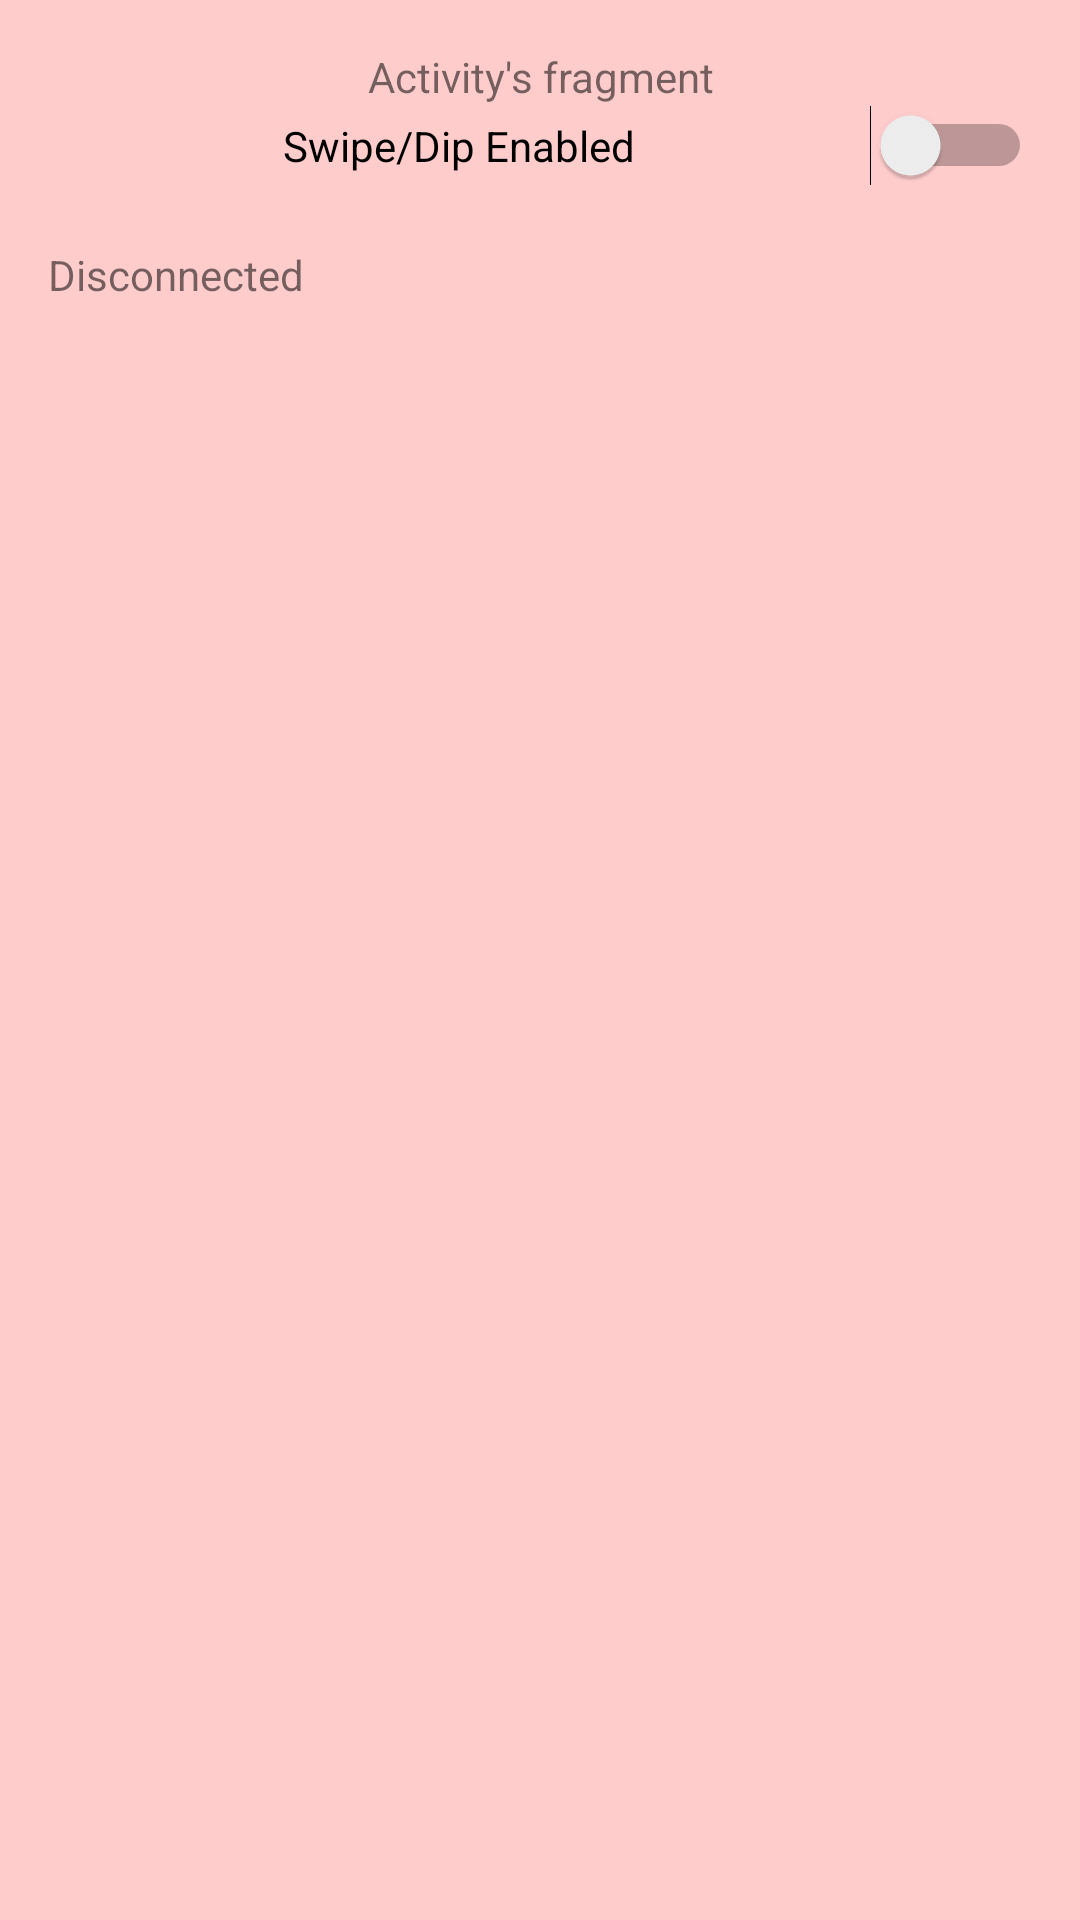

Write the Android layout XML for this screen, with the resource values it uses.
<!-- AndroidManifest.xml: application theme Theme.CardConnectDemo -->
<!-- res/layout/fragment_swiper_test.xml -->
<?xml version="1.0" encoding="utf-8"?>
<LinearLayout
    xmlns:android="http://schemas.android.com/apk/res/android"
    xmlns:tools="http://schemas.android.com/tools"
    android:layout_width="match_parent"
    android:layout_height="match_parent"
    android:background="@color/color_light_red"
    android:orientation="vertical"
    android:paddingBottom="@dimen/activity_vertical_margin"
    android:paddingLeft="@dimen/activity_horizontal_margin"
    android:paddingRight="@dimen/activity_horizontal_margin"
    android:paddingTop="@dimen/activity_vertical_margin"
    tools:context=".SwiperTestActivity">

    <TextView
        android:layout_width="match_parent"
        android:layout_height="wrap_content"
        android:gravity="center"
        android:text="@string/activity_s_fragment" />

    <Switch
        android:id="@+id/fragment_swiper_test_switchSwipeORTap"
        android:layout_width="match_parent"
        android:layout_height="wrap_content"
        android:gravity="center"
        android:text="Swipe/Dip Enabled"/>

    <TextView
        android:id="@+id/text_view_connection"
        android:layout_width="wrap_content"
        android:layout_height="wrap_content"
        android:layout_marginTop="@dimen/margin_xx_large"
        android:text="@string/disconnected" />

</LinearLayout>
<!-- resources referenced by this layout -->
<resources>
  <color name="color_light_red">#ffcccc</color>
  <dimen name="activity_horizontal_margin">16dp</dimen>
  <dimen name="activity_vertical_margin">16dp</dimen>
  <dimen name="margin_xx_large">20dp</dimen>
  <string name="activity_s_fragment">Activity\'s fragment</string>
  <string name="disconnected">Disconnected</string>
  <style name="Theme.CardConnectDemo" parent="Theme.AppCompat.DayNight.DarkActionBar">
          
          <item name="colorPrimary">@color/colorPrimary</item>
          
          
          <item name="colorSecondary">@color/colorAccent</item>
         
          
          <item name="android:statusBarColor" tools:targetApi="l">@color/colorAccent</item>
          
      </style>
  <color name="colorPrimary">#3F51B5</color>
  <color name="colorAccent">#FF4081</color>
</resources>
